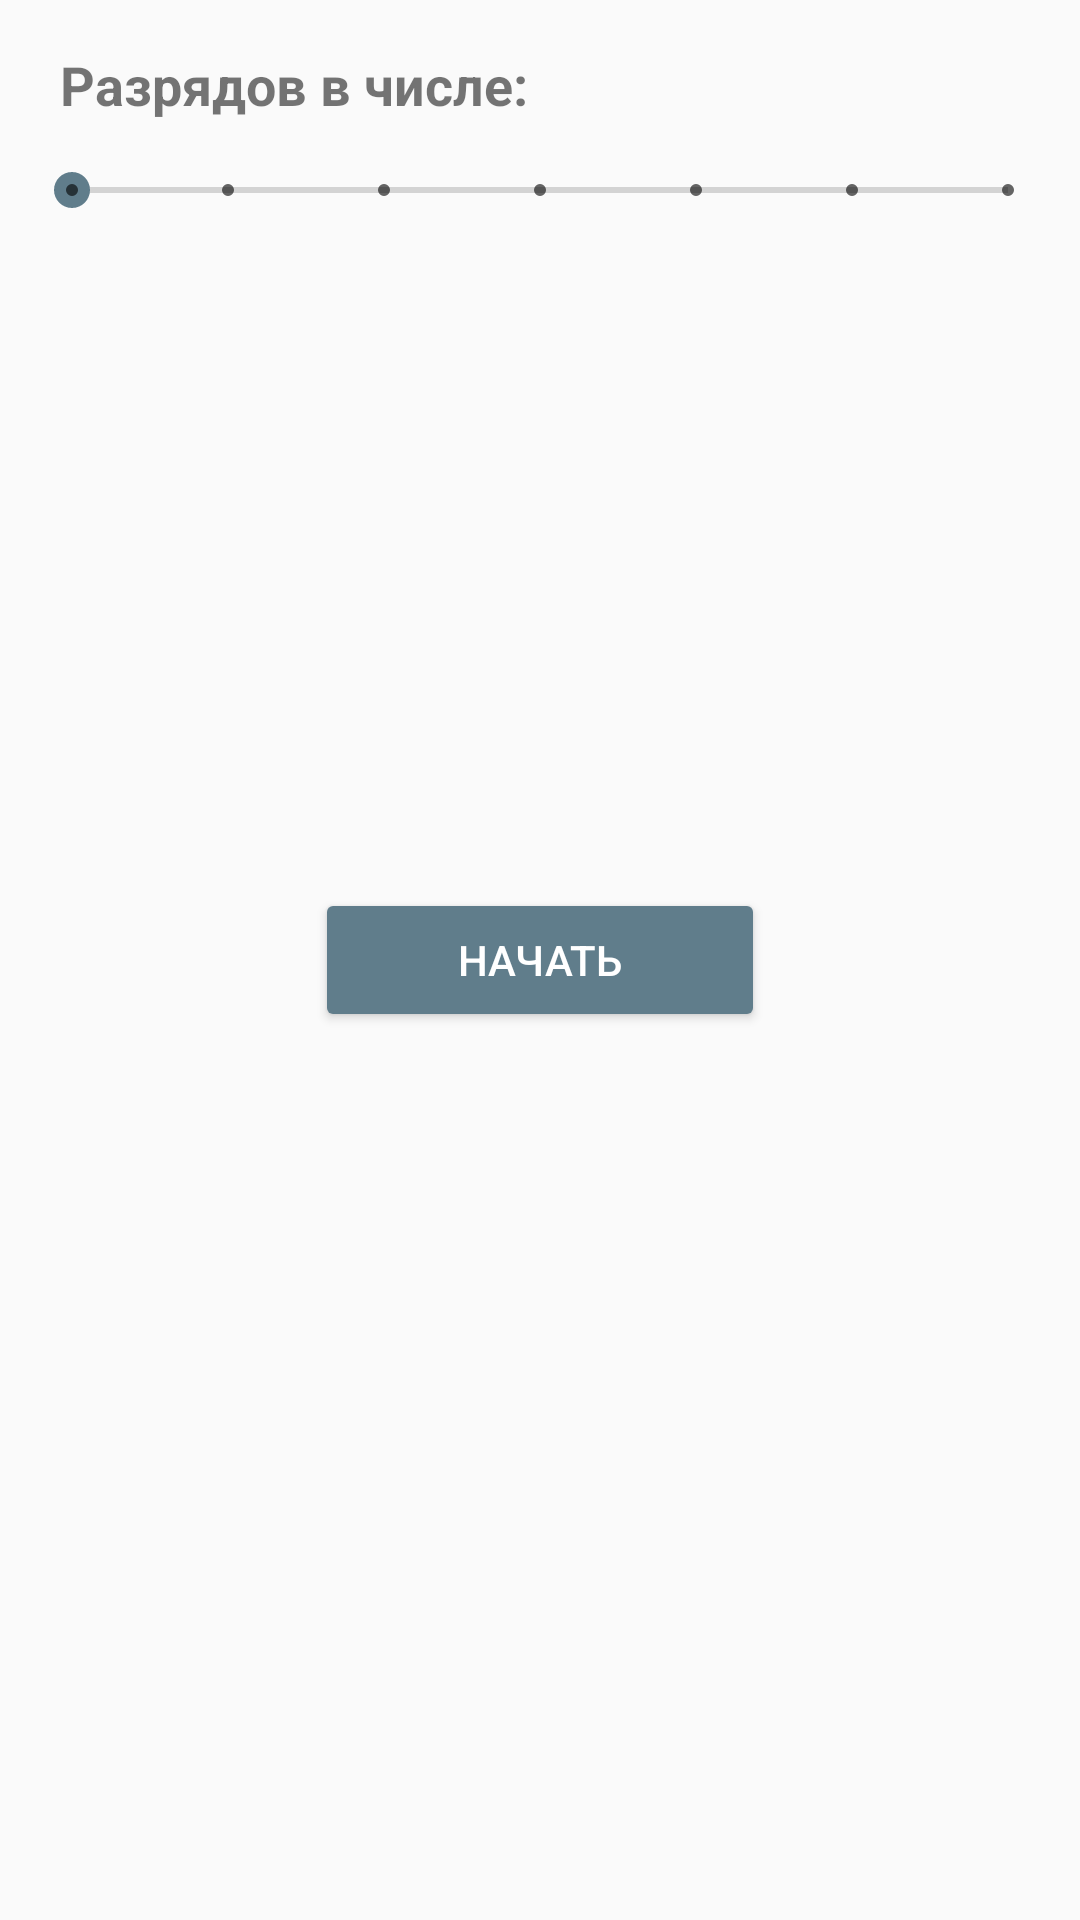

Android layout source for this screen:
<!-- AndroidManifest.xml: application theme AppTheme -->
<!-- res/layout/fragment_numeral_test.xml -->
<?xml version="1.0" encoding="utf-8"?>

<android.support.constraint.ConstraintLayout
    xmlns:android="http://schemas.android.com/apk/res/android"
    xmlns:app="http://schemas.android.com/apk/res-auto"
    xmlns:tools="http://schemas.android.com/tools"
    android:layout_width="match_parent"
    android:layout_height="match_parent"
    android:background="@color/colorBackground"
    android:clickable="true"
    android:focusable="true"
    >

    <TextView
        android:id="@+id/digitsInNumberTextView"
        android:layout_width="wrap_content"
        android:layout_height="wrap_content"
        android:layout_marginLeft="20dp"
        android:layout_marginStart="20dp"
        android:layout_marginTop="16dp"
        android:text="@string/text.numeralTestFragment.digitsInNumber"
        android:textSize="18sp"
        android:textStyle="bold"
        app:layout_constraintStart_toStartOf="parent"
        app:layout_constraintTop_toTopOf="parent"
        />

    <TextView
        android:id="@+id/digitsTextView"
        android:layout_width="wrap_content"
        android:layout_height="wrap_content"
        android:layout_marginTop="16dp"
        android:textSize="18sp"
        android:textStyle="bold"
        app:layout_constraintStart_toEndOf="@+id/digitsInNumberTextView"
        app:layout_constraintTop_toTopOf="parent"
        />

    <SeekBar
        android:id="@+id/digitsSeekBar"
        android:layout_width="0dp"
        android:layout_height="30dp"
        android:layout_marginEnd="8dp"
        android:layout_marginLeft="8dp"
        android:layout_marginRight="8dp"
        android:layout_marginStart="8dp"
        android:layout_marginTop="8dp"
        android:max="6"
        android:progress="0"
        app:layout_constraintEnd_toEndOf="parent"
        app:layout_constraintStart_toStartOf="parent"
        app:layout_constraintTop_toBottomOf="@+id/digitsInNumberTextView"
        style="@style/Widget.AppCompat.SeekBar.Discrete"
        />

    <Button
        android:id="@+id/startButton"
        style="@style/Widget.AppCompat.Button.Colored"
        android:layout_width="150dp"
        android:layout_height="wrap_content"
        android:text="@string/text.numeralTestFragment.start"
        app:layout_constraintBottom_toBottomOf="parent"
        app:layout_constraintEnd_toEndOf="parent"
        app:layout_constraintStart_toStartOf="parent"
        app:layout_constraintTop_toTopOf="parent"
        />

    <android.support.v7.widget.CardView
        android:id="@+id/contentCardView"
        android:layout_width="0dp"
        android:layout_height="wrap_content"
        android:layout_marginEnd="32dp"
        android:layout_marginLeft="32dp"
        android:layout_marginRight="32dp"
        android:layout_marginStart="32dp"
        android:focusableInTouchMode="true"
        app:cardBackgroundColor="@android:color/white"
        app:layout_constraintBottom_toBottomOf="parent"
        app:layout_constraintEnd_toEndOf="parent"
        app:layout_constraintHorizontal_bias="0.436"
        app:layout_constraintStart_toStartOf="parent"
        app:layout_constraintTop_toTopOf="parent"
        android:visibility="invisible"
        >

        <LinearLayout
            android:id="@+id/contentLayout"
            android:layout_width="match_parent"
            android:layout_height="match_parent"
            android:orientation="vertical"
            android:padding="16dp"
            >

            <TextView
                android:id="@+id/testLabelTextView"
                android:layout_width="match_parent"
                android:layout_height="wrap_content"
                android:textAlignment="center" />

            <TextView
                android:id="@+id/testQuestionTextView"
                android:layout_width="match_parent"
                android:layout_height="wrap_content"
                android:layout_marginTop="8dp"
                android:textAlignment="center"
                android:textColor="@android:color/black"
                android:textSize="20sp"
                android:textStyle="bold"
                />

            <TextView
                android:id="@+id/answerLabelTextView"
                android:layout_width="match_parent"
                android:layout_height="wrap_content"
                android:layout_marginLeft="3dp"
                android:layout_marginStart="3dp"
                android:layout_marginTop="8dp"
                />

            <android.support.design.widget.TextInputLayout
                android:layout_width="match_parent"
                android:layout_height="wrap_content"
                android:layout_marginTop="8dp"
                >

                <EditText
                    android:id="@+id/answerEditText"
                    android:layout_width="match_parent"
                    android:layout_height="wrap_content"
                    android:hint="@string/hint.numeralTestFragment.answer"
                    android:inputType="text"
                    />

            </android.support.design.widget.TextInputLayout>

            <RelativeLayout
                android:id="@+id/resultLayout"
                android:layout_width="match_parent"
                android:layout_height="wrap_content"
                android:layout_marginTop="8dp"
                >

                <ImageView
                    android:id="@+id/resultImageView"
                    android:layout_width="wrap_content"
                    android:layout_height="wrap_content"
                    tools:ignore="ContentDescription"
                    />

                <TextView
                    android:id="@+id/resultTextView"
                    android:layout_width="wrap_content"
                    android:layout_height="wrap_content"
                    android:layout_toRightOf="@id/resultImageView"
                    android:layout_toEndOf="@id/resultImageView"
                    android:layout_centerInParent="true"
                    android:layout_marginLeft="8dp"
                    android:layout_marginStart="8dp"
                    />

            </RelativeLayout>

            <LinearLayout
                android:id="@+id/rightAnswerLayout"
                android:layout_width="match_parent"
                android:layout_height="wrap_content"
                android:orientation="horizontal"
                android:layout_marginTop="8dp"
                android:layout_marginBottom="8dp"
                android:visibility="invisible"
                >

                <TextView
                    android:layout_width="wrap_content"
                    android:layout_height="wrap_content"
                    android:text="@string/text.numeralTestFragment.rightAnswer"
                    />

                <TextView
                    android:id="@+id/rightAnswerTextView"
                    android:layout_width="match_parent"
                    android:layout_height="wrap_content"
                    android:layout_marginStart="5dp"
                    android:layout_marginLeft="5dp"
                    android:textColor="@android:color/black"
                    />

            </LinearLayout>

            <LinearLayout
                android:layout_width="match_parent"
                android:layout_height="wrap_content"
                android:orientation="horizontal">

                <Button
                    android:id="@+id/okButton"
                    style="@style/Widget.AppCompat.Button.Colored"
                    android:layout_width="match_parent"
                    android:layout_height="wrap_content"
                    android:layout_weight="1"
                    android:text="@string/text.numeralTestFragment.ok"
                    />

                <Button
                    android:id="@+id/nextButton"
                    style="@style/Widget.AppCompat.Button.Colored"
                    android:layout_width="match_parent"
                    android:layout_height="wrap_content"
                    android:layout_weight="1"
                    android:text="@string/text.numeralTestFragment.next"
                    />

            </LinearLayout>

        </LinearLayout>

    </android.support.v7.widget.CardView>

</android.support.constraint.ConstraintLayout>
<!-- resources referenced by this layout -->
<resources>
  <color name="colorBackground">#fafafa</color>
  <string name="hint.numeralTestFragment.answer">Ответ</string>
  <string name="text.numeralTestFragment.digitsInNumber">Разрядов в числе:\u0020</string>
  <string name="text.numeralTestFragment.next">Далее</string>
  <string name="text.numeralTestFragment.ok">OK</string>
  <string name="text.numeralTestFragment.rightAnswer">Правильный ответ:</string>
  <string name="text.numeralTestFragment.start">Начать</string>
  <style name="AppTheme" parent="Theme.AppCompat.Light.DarkActionBar">
          
          <item name="colorPrimary">@color/colorPrimary</item>
          <item name="colorPrimaryDark">@color/colorPrimaryDark</item>
          <item name="colorAccent">@color/colorAccent</item>
      </style>
  <color name="colorPrimary">#607D8B</color>
  <color name="colorPrimaryDark">#455A64</color>
  <color name="colorAccent">#607D8B</color>
</resources>
